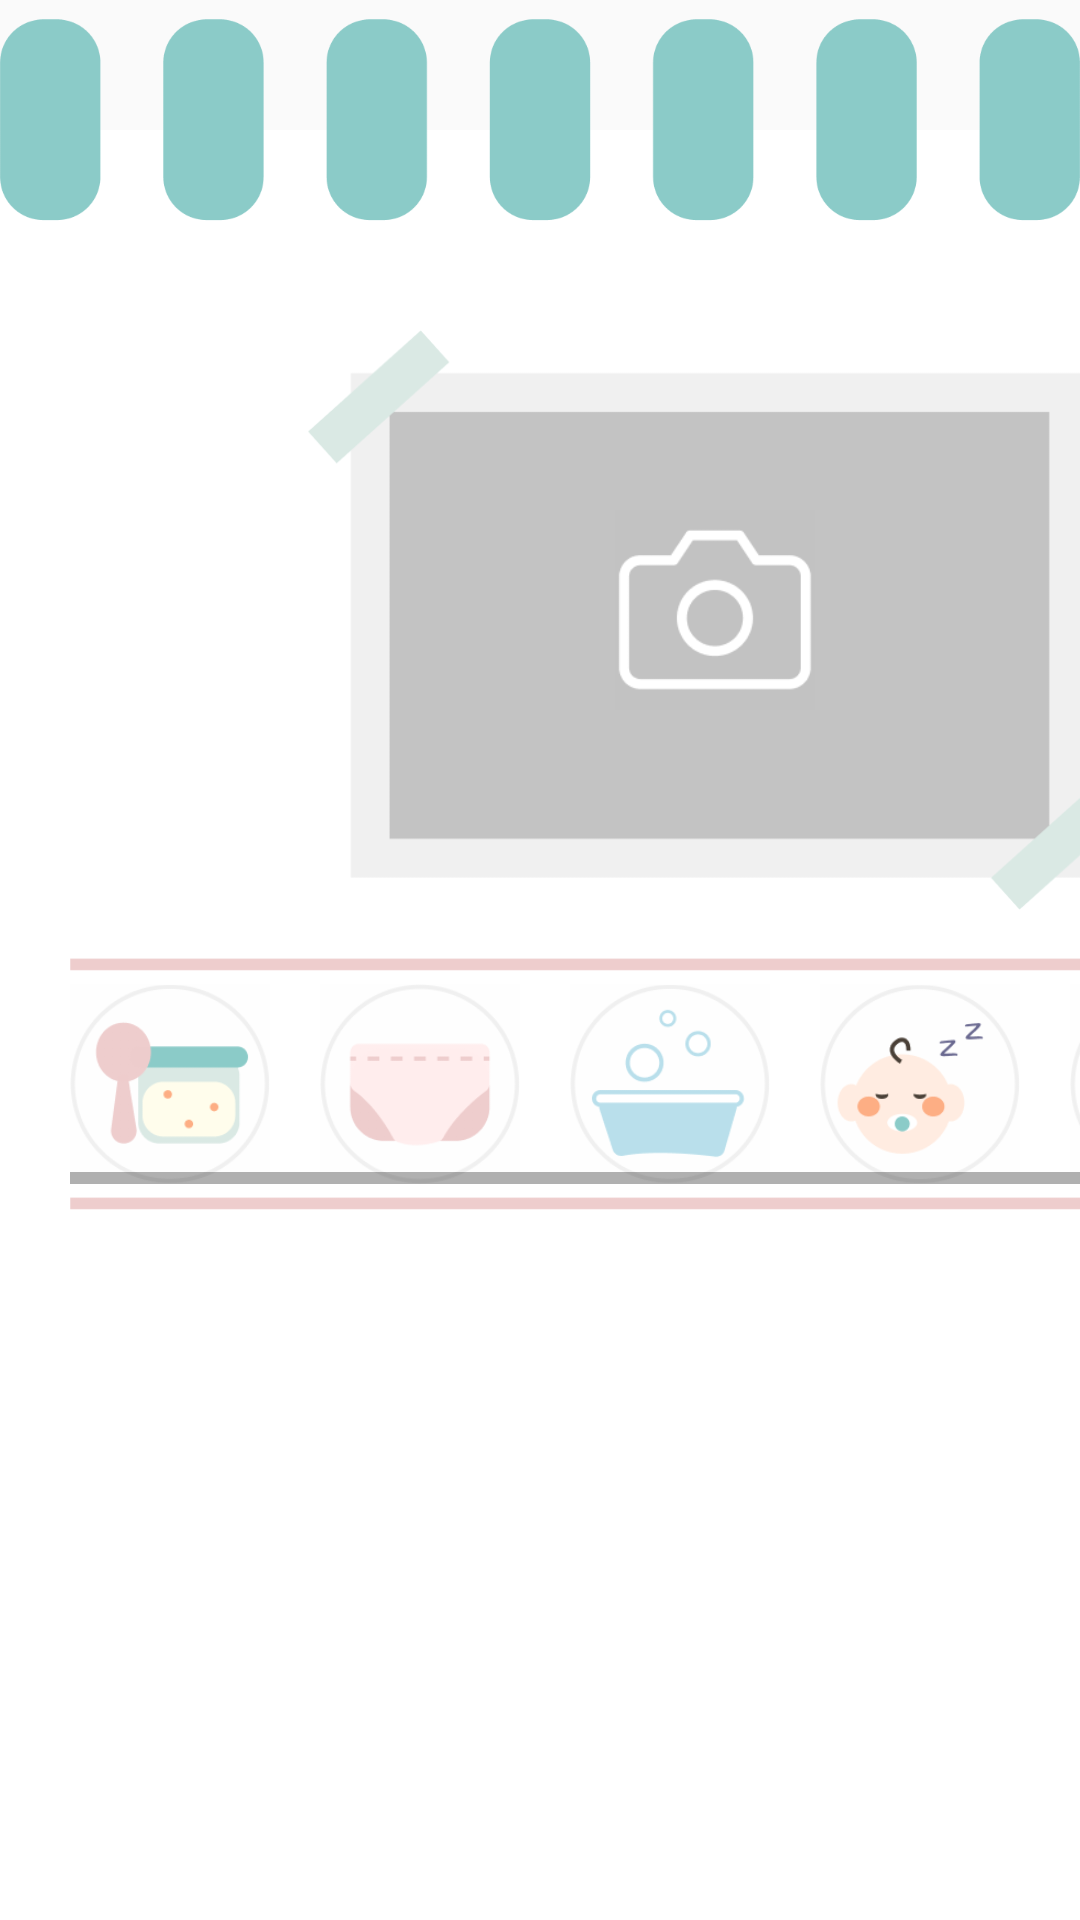

Produce the Android XML layout that renders to this screen, including the resource entries it uses.
<!-- AndroidManifest.xml: application theme Theme.SmallRecord -->
<!-- res/layout/dialog_writediary.xml -->
<?xml version="1.0" encoding="utf-8"?>
<FrameLayout xmlns:android="http://schemas.android.com/apk/res/android"
             xmlns:app="http://schemas.android.com/apk/res-auto" xmlns:tools="http://schemas.android.com/tools"
             android:layout_width="match_parent"
             android:layout_height="2500px" android:orientation="vertical">

    <FrameLayout
            android:orientation="vertical"
            android:layout_width="1440px"
            android:layout_height="2220px" android:translationY="130px" android:background="#FFFFFF">
        <LinearLayout
                android:orientation="vertical"
                android:layout_width="1440px"
                android:layout_height="match_parent" android:gravity="center_horizontal">
            <ImageView
                    android:src="@drawable/photoframe"
                    android:layout_width="wrap_content"
                    android:layout_height="580px" android:id="@+id/imageView7"
                    android:layout_marginTop="200px"/>
            <ImageView
                    android:src="@drawable/divider1"
                    android:layout_width="1300px"
                    android:layout_height="wrap_content" android:id="@+id/imageView8"
                    android:layout_marginTop="35px"/>
            <HorizontalScrollView
                    android:layout_width="1300px"
                    android:layout_height="200px" android:id="@+id/conditionselect">
                <LinearLayout
                        android:orientation="horizontal"
                        android:layout_width="wrap_content"
                        android:layout_height="match_parent">
                    <ImageButton
                            android:src="@drawable/babyfood"
                            android:layout_width="200px"
                            android:layout_height="200px" android:id="@+id/seletefood"
                            android:scaleType="fitCenter" android:background="#FEFEFE"
                            android:layout_marginRight="50px"/>
                    <ImageButton
                            android:src="@drawable/diaper"
                            android:layout_width="200px"
                            android:layout_height="200px" android:id="@+id/selectdiaper"
                            android:scaleType="fitCenter" android:background="#FEFEFE"
                            android:layout_marginRight="50px"/>
                    <ImageButton
                            android:src="@drawable/shower"
                            android:layout_width="200px"
                            android:layout_height="200px" android:id="@+id/selectshower"
                            android:scaleType="fitCenter" android:background="#FEFEFE"
                            android:layout_marginRight="50px"/>
                    <ImageButton
                            android:src="@drawable/sleeping"
                            android:layout_width="200px"
                            android:layout_height="200px" android:id="@+id/selectsleep"
                            android:scaleType="fitCenter" android:background="#FEFEFE"
                            android:layout_marginRight="50px"/>
                    <ImageButton
                            android:src="@drawable/sleeping"
                            android:layout_width="200px"
                            android:layout_height="200px" android:id="@+id/selectsleep2"
                            android:scaleType="fitCenter" android:background="#FEFEFE"
                            android:layout_marginRight="50px" android:layout_weight="1"/>
                    <ImageButton
                            android:src="@drawable/sleeping"
                            android:layout_width="200px"
                            android:layout_height="200px" android:id="@+id/selectsleep3"
                            android:scaleType="fitCenter" android:background="#FEFEFE"
                            android:layout_marginRight="50px" android:layout_weight="1"/>
                </LinearLayout>
            </HorizontalScrollView>
            <ImageView
                    android:src="@drawable/divider1"
                    android:layout_width="1300px"
                    android:layout_height="wrap_content" android:id="@+id/imageView9"/>
            <ScrollView
                    android:layout_width="1300px"
                    android:layout_height="match_parent" android:id="@+id/conditionsetting">
                <LinearLayout
                        android:orientation="vertical"
                        android:layout_width="match_parent"
                        android:layout_height="wrap_content">
                </LinearLayout>
            </ScrollView>
        </LinearLayout>
        <ImageButton
                android:src="@drawable/camera"
                android:layout_width="200px"
                android:layout_height="200px" android:id="@+id/camerabtn" android:background="#C2C2C2"
                android:scaleType="fitCenter" android:translationX="615px" android:translationY="380px"/>
    </FrameLayout>
    <ImageView
            android:src="@drawable/spring"
            android:layout_width="wrap_content"
            android:layout_height="80dp" android:id="@+id/spring" tools:layout_editor_absoluteY="-96dp"
            tools:layout_editor_absoluteX="0dp" android:scaleType="fitCenter"/>
</FrameLayout>
<!-- resources referenced by this layout -->
<resources>
  <!-- drawable babyfood: png bitmap (drawable, 7348 bytes) -->
  <!-- drawable camera: png bitmap (drawable, 2393 bytes) -->
  <!-- drawable diaper: png bitmap (drawable, 6084 bytes) -->
  <!-- drawable divider1: png bitmap (drawable, 267 bytes) -->
  <!-- drawable photoframe: png bitmap (drawable, 7595 bytes) -->
  <!-- drawable shower: png bitmap (drawable, 7161 bytes) -->
  <!-- drawable sleeping: png bitmap (drawable, 8084 bytes) -->
  <!-- drawable spring: png bitmap (drawable, 10307 bytes) -->
  <style name="Theme.SmallRecord" parent="Theme.AppCompat.Light.DarkActionBar">
          
          <item name="colorPrimary">@color/purple_500</item>
          <item name="colorPrimaryDark">@color/purple_700</item>
          <item name="colorAccent">@color/teal_200</item>
          
      </style>
  <!-- not gathered from this repository: default colours our renderer supplied (Android Studio template values) -->
  <color name="purple_500">#FF6200EE</color>
  <color name="purple_700">#FF3700B3</color>
  <color name="teal_200">#FF03DAC5</color>
</resources>
